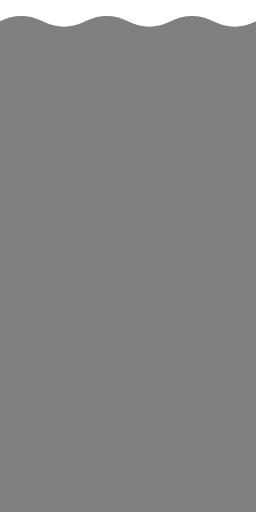
t = 0.00 s
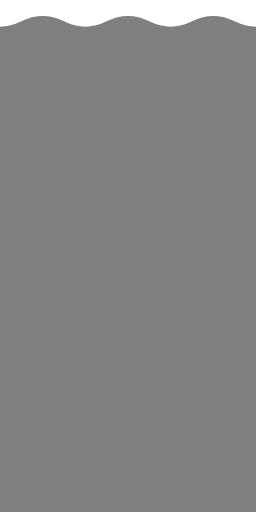
t = 0.50 s
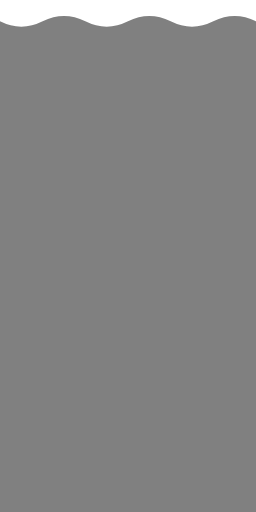
t = 1.00 s
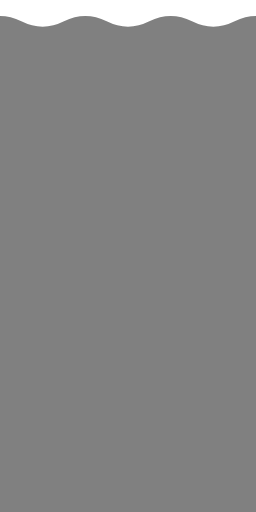
t = 1.50 s

The animated SVG that drew these frames (rendered in a browser with its animation timeline set to each time). Animation: 1 SMIL element (animateTransform=1); one cycle of 2.00 s, repeats indefinitely.

<svg xmlns="http://www.w3.org/2000/svg" viewBox="0 0 120 240">
    <defs>
        <mask id="waveMask">
            <rect x="0" y="0" width="120" height="240" fill="black"/>
            <path
                d="M-40 10 Q-30 5 -20 10 T0 10 T20 10 T40 10 T60 10 T80 10 T100 10 T120 10 V240 H-40z"
                fill="white">
                <!-- The fourth number represents the wave intensity -->
                <animateTransform attributeName="transform" begin="0s" dur="2s" type="translate"
                    from="0,0" to="40,0" repeatCount="indefinite" />
            </path>
        </mask>
    </defs>
    <!-- This rectangle is an example to apply the mask to -->
    <rect x="0" y="0" width="100%" height="100%" mask="url(#waveMask)" fill="grey"/>
</svg>
